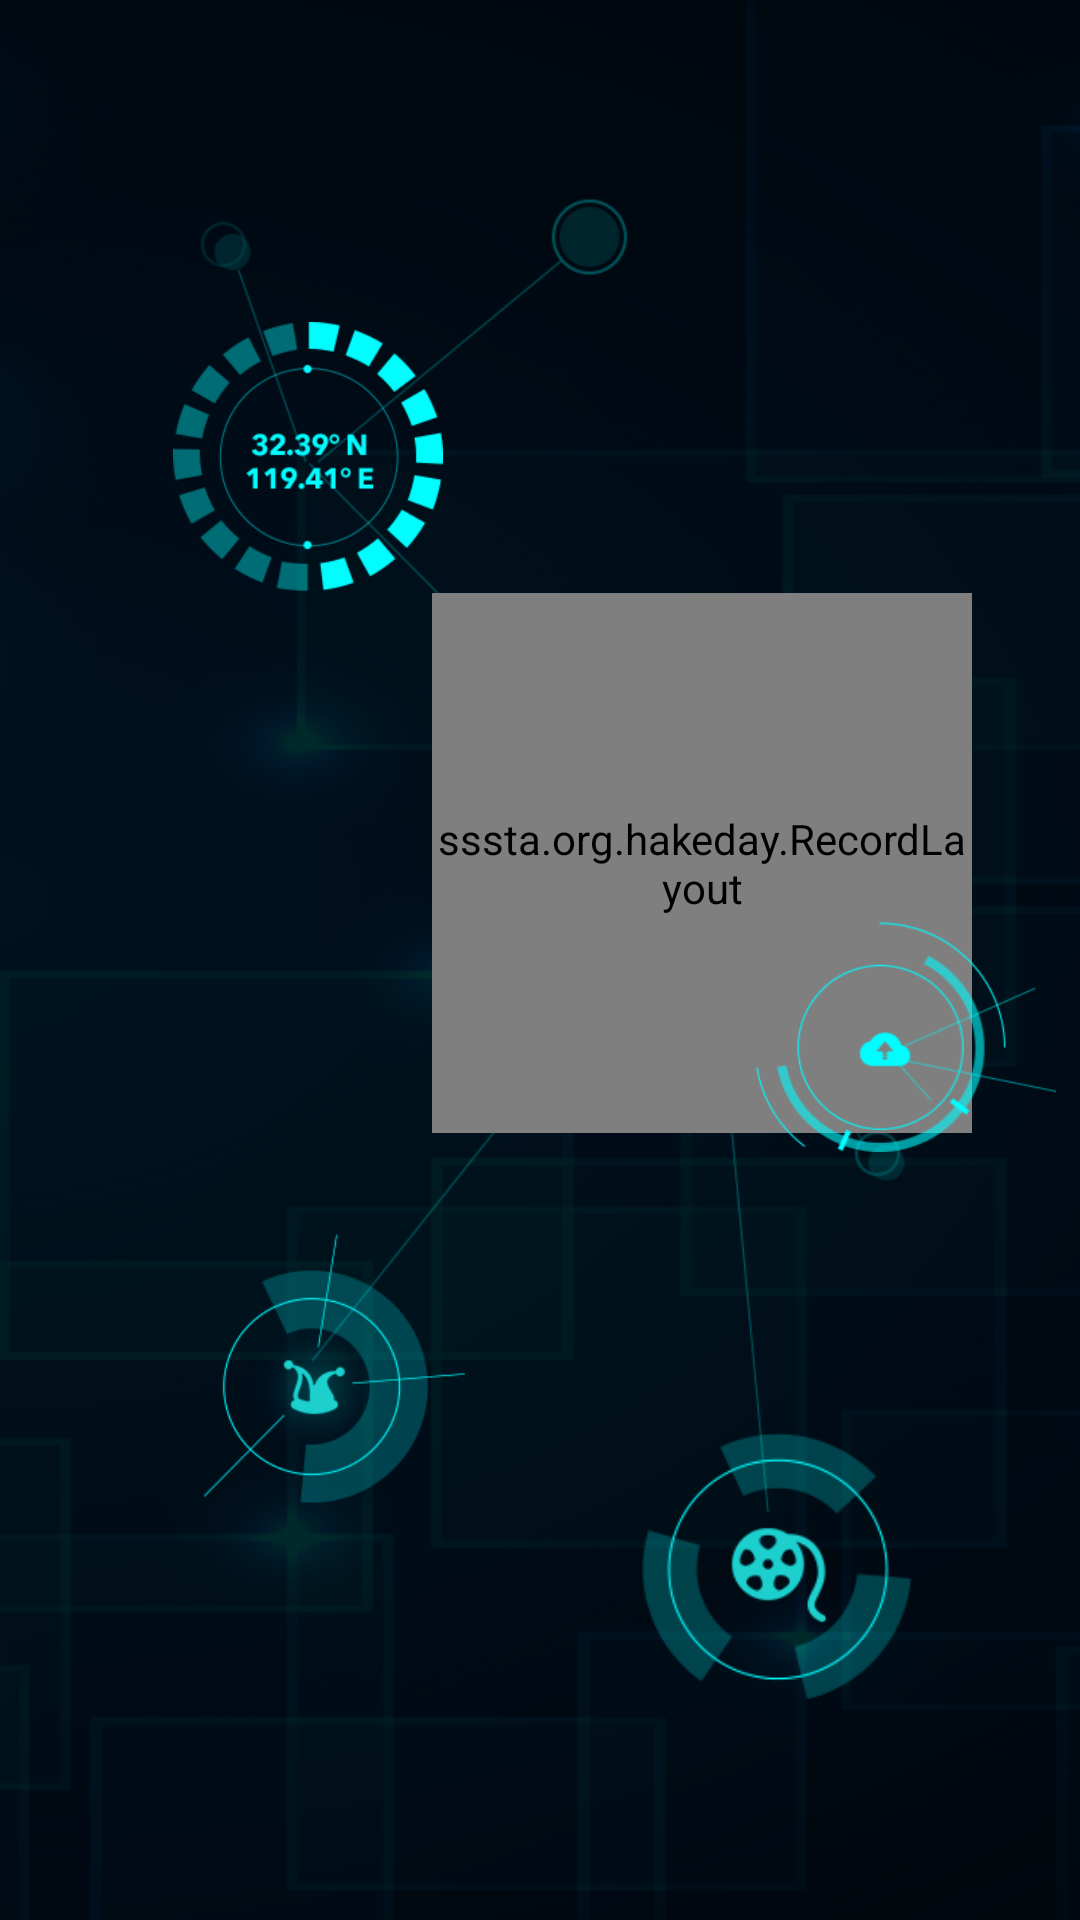

Reconstruct the res/layout file that produces this screen, plus the resources it refers to.
<!-- AndroidManifest.xml: application theme Theme.Design.NoActionBar -->
<!-- res/layout/activity_main.xml -->
<?xml version="1.0" encoding="utf-8"?>
<android.support.constraint.ConstraintLayout xmlns:android="http://schemas.android.com/apk/res/android"
    xmlns:tools="http://schemas.android.com/tools"
    android:layout_width="match_parent"
    android:layout_height="match_parent"
    xmlns:app="http://schemas.android.com/apk/res-auto"
    android:background="@drawable/home_bg"
    tools:context="sssta.org.hakeday.activity.MainActivity">


    <sssta.org.hakeday.RecordLayout
        app:layout_constraintLeft_toLeftOf="parent"
        app:layout_constraintTop_toTopOf="parent"
        app:layout_constraintBottom_toBottomOf="parent"
        app:layout_constraintRight_toRightOf="parent"
        android:onClick="toggleRecord"
        android:id="@+id/record_button"
        android:layout_width="180dp"
        android:layout_height="180dp"
        app:layout_constraintHorizontal_bias="0.80"
        app:layout_constraintVertical_bias="0.43"
        >

    </sssta.org.hakeday.RecordLayout>

    <ImageView
        android:onClick="toWikiList"
        android:src="@drawable/wiki_bg"
        android:layout_width="90dp"
        android:layout_height="90dp"
        android:layout_marginLeft="8dp"
        app:layout_constraintLeft_toLeftOf="parent"
        app:layout_constraintTop_toTopOf="parent"
        app:layout_constraintBottom_toBottomOf="parent"
        app:layout_constraintRight_toRightOf="parent"
        android:layout_marginTop="8dp"
        android:layout_marginBottom="8dp"
        android:layout_marginRight="8dp"
        app:layout_constraintHorizontal_bias="0.196"
        app:layout_constraintVertical_bias="0.186" />
    <ImageView
        android:onClick="startWeb"
        android:src="@drawable/user_bg"
        android:layout_width="90dp"
        android:layout_height="90dp"
        android:layout_marginLeft="8dp"
        app:layout_constraintLeft_toLeftOf="parent"
        app:layout_constraintTop_toTopOf="parent"
        app:layout_constraintBottom_toBottomOf="parent"
        app:layout_constraintRight_toRightOf="parent"
        android:layout_marginTop="8dp"
        android:layout_marginBottom="8dp"
        android:layout_marginRight="8dp"
        app:layout_constraintHorizontal_bias="0.23"
        app:layout_constraintVertical_bias="0.755" />

    <ImageView
        android:onClick="toTopList"
        android:src="@drawable/history_bg"
        android:layout_width="90dp"
        android:layout_height="90dp"
        android:layout_marginLeft="8dp"
        app:layout_constraintLeft_toLeftOf="parent"
        app:layout_constraintTop_toTopOf="parent"
        app:layout_constraintBottom_toBottomOf="parent"
        app:layout_constraintRight_toRightOf="parent"
        android:layout_marginTop="8dp"
        android:layout_marginBottom="8dp"
        android:layout_marginRight="8dp"
        app:layout_constraintHorizontal_bias="0.811"
        app:layout_constraintVertical_bias="0.878" />

    <ImageView
        android:onClick="chooseLocalFile"
        android:src="@drawable/upload_bg"
        android:layout_width="100dp"
        android:layout_height="100dp"
        android:layout_marginLeft="8dp"
        app:layout_constraintLeft_toLeftOf="parent"
        app:layout_constraintTop_toTopOf="parent"
        app:layout_constraintBottom_toBottomOf="parent"
        app:layout_constraintRight_toRightOf="parent"
        android:layout_marginTop="8dp"
        android:layout_marginBottom="8dp"
        android:layout_marginRight="8dp"
        app:layout_constraintHorizontal_bias="1.0"
        app:layout_constraintVertical_bias="0.549" />



    
        
        
        
        
        
        

</android.support.constraint.ConstraintLayout>
<!-- resources referenced by this layout -->
<resources>
  <!-- drawable history_bg: png bitmap (drawable-xxhdpi, 11045 bytes) -->
  <!-- drawable home_bg: png bitmap (drawable-xxhdpi, 124269 bytes) -->
  <!-- drawable upload_bg: png bitmap (drawable-xxhdpi, 16426 bytes) -->
  <!-- drawable user_bg: png bitmap (drawable-xxhdpi, 15438 bytes) -->
  <!-- drawable wiki_bg: png bitmap (drawable-xxhdpi, 16429 bytes) -->
</resources>
